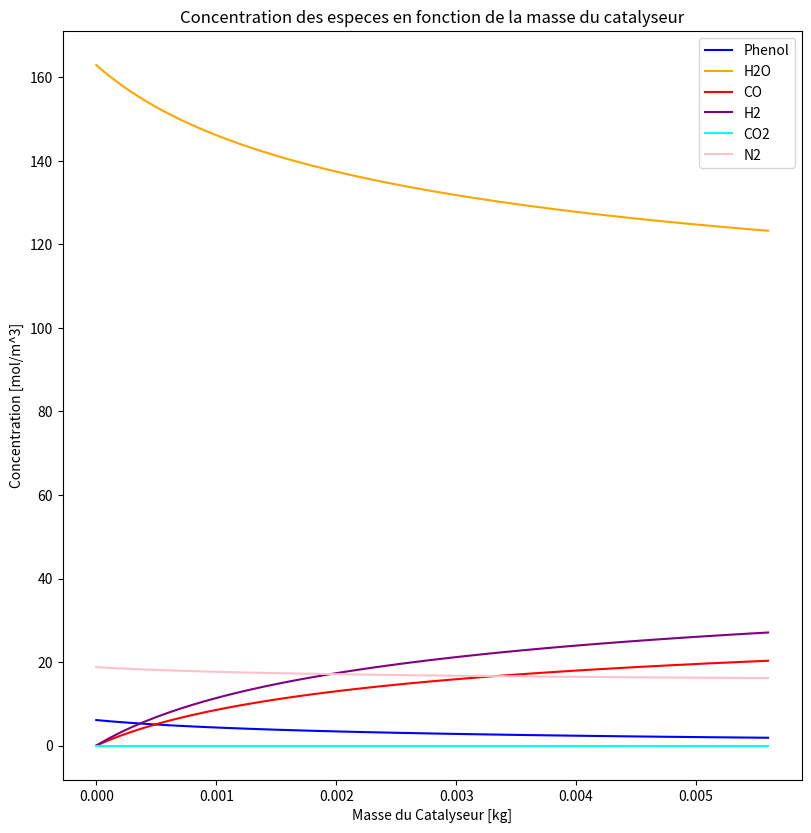
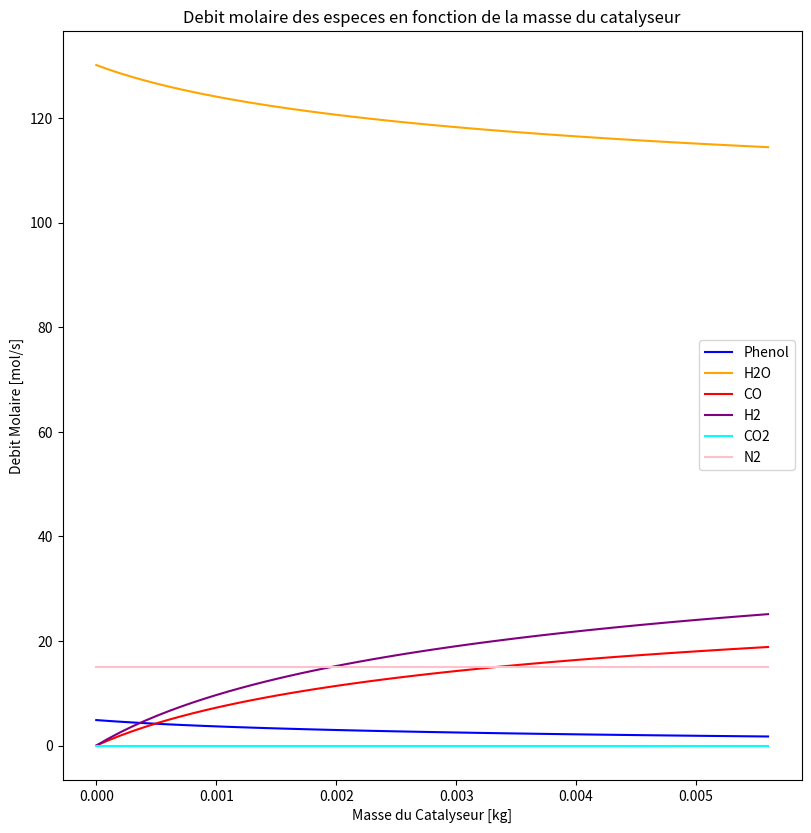
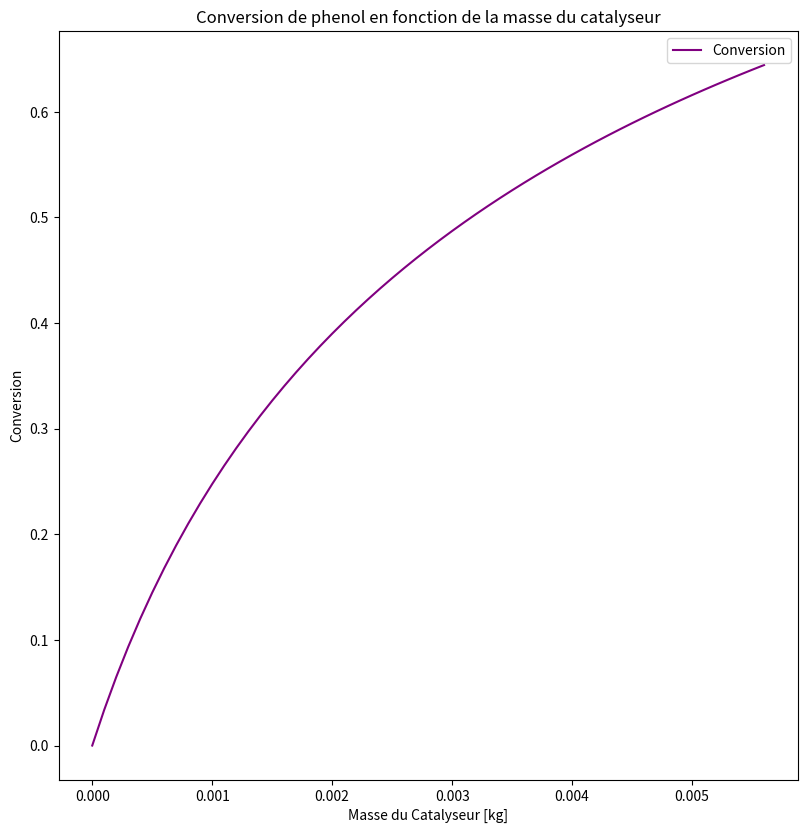

Python code for these plots, in order:
import matplotlib.pyplot as plt
from typing import List
from math import pi, exp

class Term:
    def __init__(self,coefficient: float, power: int) -> None:
        self.coefficient = coefficient
        self.power = power
        
    def evaluate(self,xval: float):
        return self.coefficient * (pow(xval,self.power))
    
class Polynomial:
    def __init__(self, polyRep: str) -> None:
        self.polyRep : str = polyRep
        self.termArr : List[Term] = Polynomial.toPolynomial(self.polyRep)
        
    @staticmethod
    def toPolynomial(polyRep: str):
        stringArr: List[str] = polyRep.split(";")
        termArr: List[Term] = []
        for string in stringArr:
            coeff, power = string.split("x^")
            termArr.append(Term(float(coeff),int(power)))
        return termArr
    
    def evaluate(self, xval: float):
        sum: float = 0
        for term in self.termArr:
            sum += term.evaluate(xval)
        return sum
    
    def derive(self):
        for term in self.termArr:
            term.coefficient *= term.power
            term.power -= 1
    
    @staticmethod
    def integrate(poly):
        for term in poly.termArr:
            term.coefficient /= term.power+1
            term.power += 1
        return poly
    
    @staticmethod
    def definiteIntegral(poly, lower, upper):
        for term in poly.termArr:
            term.coefficient /= term.power+1
            term.power += 1
        return poly.evaluate(upper) - poly.evaluate(lower)

class ReactorConstants:
    
    #add all constants here so that we can easily update them acrossall classes
    #changes here will be reflected on everything else
    #make sure to delcare these as the constants by using the class name everywhere else though
    #ex : FA0: float = ReactorConstants.FA0
    
    F_H2: float = 25 #molH2/s à la sortie
    YI0: float = 0.1 #molI/mol
    U: float = 16.0 #W/m**2K
    KP: Polynomial = Polynomial("0.000041x^2;-0.0600983x^1;22.88680282250014x^0")
    KH2O: Polynomial = Polynomial("0.0000745x^2;-0.11574935x^1;50.048421226250284x^0")
    Cp_Ph_model : Polynomial = Polynomial("-0.0000782500x^2;0.242785x^1;68.01049999999961x^0")
    CP_Ph_model_integrated : Polynomial = Polynomial.integrate(Cp_Ph_model)
    D_eq: float = 0.005 #m, diamètre équivalent catalyseur
    phi: float = 0.39 #porosité
    rho_c: float = 5740 #kg/m^3, masse volumique catalyseur
    mu: float = 24.59*10**(-6) #Pa*s, viscosité à 700 deg C, 1 atm, 10% mol N2 et 90% mol H2O
    Cp_calo: float = 4187 # J/(kg*K), Cp de l'eau à 15 deg C (https://www.engineeringtoolbox.com/water-thermal-properties)
    T_calo_in: float = 288.15 # K, température de l'eau à l'entrée
    StepSize : float = 0.0001 #kg of catalyst
    
    m_calo: float = 2 #kg/s

F_H2 : float = ReactorConstants.F_H2
K_P : Polynomial = ReactorConstants.KP
K_H2O : Polynomial = ReactorConstants.KH2O
D_eq : float = ReactorConstants.D_eq
phi : float = ReactorConstants.phi
rho_c : float = ReactorConstants.rho_c
U : float = ReactorConstants.U
mu: float = ReactorConstants.mu
Cp_Ph_model : Polynomial = ReactorConstants.Cp_Ph_model
Cp_Ph_model_integrated : Polynomial = ReactorConstants.CP_Ph_model_integrated
Cp_calo : float = ReactorConstants.Cp_calo
YI0: float = ReactorConstants.YI0
Ta0: float = ReactorConstants.T_calo_in
m_calo: float = ReactorConstants.m_calo
h = ReactorConstants.StepSize

class ReactorEquations:

    @staticmethod
    def r_srp(temp: float, C_Ph: float, C_H2O: float):
        """
        temperature in K
        C_j in mol/m^3
        """
        k_srp: float = exp(7.63-39960/(8.314*temp)) / 3.6 # mol / kg * s
        K_P_eval: float = K_P.evaluate(temp) #1 / atm
        K_H2O_eval: float = K_H2O.evaluate(temp) #1 / atm

        P_P: float = C_Ph*8.2057*10**(-5)*temp #atm
        P_H2O: float = C_H2O*8.2057*10**(-5)*temp #atm

        return k_srp*K_P_eval*K_H2O_eval*(P_P*P_H2O**5)/(K_P_eval*P_P+K_H2O_eval*P_H2O+1)**2

    @staticmethod
    def r_wgs(temp: float, C_Ph: float, C_CO: float, C_H2O: float, C_CO2: float, C_H2: float):
        """
        Loi de vitesse : water-gas shift (réversible)
        Température en K, concentrations dm^3/L
        """
        k_wgs: float = exp(7.45-40100/(8.314*temp)) / 3.6 # mol / kg * s
        k_rwgs: float = exp(7.03-38840/(8.314*temp)) / 3.6 # mol / kg * s
        K_wgs: float = k_wgs/k_rwgs #adim
        K_P_eval: float = K_P.evaluate(temp) #1 / atm
        K_H2O_eval: float = K_H2O.evaluate(temp) #1 / atm
        
        P_P: float = C_Ph*8.2057*10**(-5)*temp  # atm
        P_CO: float = C_CO*8.2057*10**(-5)*temp # atm
        P_H2O: float = C_H2O*8.2057*10**(-5)*temp # atm
        P_CO2: float = C_CO2*8.2057*10**(-5)*temp # atm
        P_H2: float = C_H2*8.2057*10**(-5)*temp # atm

        return k_wgs*(P_CO*P_H2O-P_CO2*P_H2/K_wgs)/(K_P_eval*P_P+K_H2O_eval*P_H2O+1)**2

    # Lois de vitesses globales
    @staticmethod
    def r_Ph(r_srp:float):
        return -r_srp

    @staticmethod
    def r_H2O(r_srp:float,r_wgs:float):
        return -5*r_srp - r_wgs

    @staticmethod
    def r_H2(r_srp:float,r_wgs:float):
        return 8*r_srp + r_wgs

    @staticmethod
    def r_CO(r_srp:float,r_wgs:float):
        return 6*r_srp - r_wgs

    @staticmethod
    def r_CO2(r_wgs:float):
        return r_wgs
    
    @staticmethod
    def alpha(P:float,T0:float, temp:float, x_Ph:float, A_c:float,P0:float,FT:float, phenolFraction):
        """
        Alpha de l'équation d'ergun
        T0 en K et P0 en Pa (conditions initiales)
        temp et P sont les valeurs à l'itération
        x_Ph est la fraction molaire initiale de Ph
        """
        # rho_0 est la masse volumique initiale du gaz
        # rho_Ph est la masse volumique du PhOH aux conditions initiales
        # rho_c est la masse volumique des particules de catalyseur
        débit_vol : float = FT*8.2057*10**(-5)*temp/P
        rho_Ph : float = 0.09411*P0/(8.2057*10**(-5)*T0)*phenolFraction # 0.09411 kg/mol, masse molaire du PhOH
        w_Ph : float = x_Ph*94.11/(x_Ph*94.11+(0.9-x_Ph)*18.02+(0.1)*28.014) # w_Ph est la fraction massique initiale de Ph
        rho_0 : float = rho_Ph/w_Ph
        u : float = débit_vol/A_c
        G : float = rho_0*u

        beta : float = (((G*(1-phi))/(rho_0*1*D_eq*phi**3))*(((150*(1-phi)*mu)/D_eq)+(1.75*G))) / 101325
        return 2*beta/((1-phi)*A_c*rho_c*P0)

    @staticmethod
    def ergun(alpha:float, p:float, temp:float, T_0:float, F_T:float, F_T0:float):
        """
        Eq chute de pression
        """       
        return -alpha*temp*F_T/(2*p*T_0*F_T0)
    
    @staticmethod
    def conception(r_i:float):
        """
        Équation de conception pour un PBR
        """
        return r_i
    
    @staticmethod
    def bilan_E(T:float,Ta:float,a:float,F_Ph:float,F_H2O:float,F_H2:float,F_CO:float,F_CO2:float,F_N2:float,C_P:float,C_H2O:float,C_CO:float,C_CO2:float,C_H2:float):
        """
        Bilan énergétique pour un PBR à réactions multiples (Équation T11-1.J du livre Folger (2018))
        T en K
        Les corrélations et les coefficients pour les Cp viennent du livre Felder, Rousseau, Bullard (2019)
        Le "a" est la surface d'échange de chaleur par kg de catalyseur
        """
        T_R = 298.15
        K = -273.15
        
        # Enthalpies de formation à 25 deg C et 1 atm en phase gazeuse (Source: Felder et Rousseau)
        H_Ph : float = -90800 + Cp_Ph_model_integrated.evaluate(T)-Cp_Ph_model_integrated.evaluate(T_R) # J/mol
        H_H2O: float = -241830 + 1000*(33.46*10**(-3)*(T-T_R)+0.6880*10**(-5)*1/2*(T-T_R)**2+0.7604*10**(-8)*1/3*(T-T_R)**3-3.593*10**(-12)*1/4*(T-T_R)**4) # J/mol
        H_H2 : float = 0 + 1000*(28.84*10**(-3)*(T-T_R)+0.00765*10**(-5)*1/2*(T-T_R)**2+0.3288*10**(-8)*1/3*(T-T_R)**3-0.8698*10**(-12)*1/4*(T-T_R)**4) # J/mol
        H_CO : float = -110520 + 1000*(28.95*10**(-3)*(T-T_R)+0.4110*10**(-5)*1/2*(T-T_R)**2+0.3548*10**(-8)*1/3*(T-T_R)**3-2.220*10**(-12)*1/4*(T-T_R)**4) # J/mol
        H_CO2: float = -393500 + 1000*(36.11*10**(-3)*(T-T_R)+4.233*10**(-5)*1/2*(T-T_R)**2-2.887*10**(-8)*1/3*(T-T_R)**3+7.464*10**(-12)*1/4*(T-T_R)**4) # J/mol

        deltaH_1 : float = 6/1*H_CO + 8/1*H_H2 - 5/1*H_H2O - H_Ph
        deltaH_2 : float = 1/1*H_CO2 + 1/1*H_H2 - 1/1*H_H2O - H_CO
        
        # Attention, certaines formules ont des unités de K et d'autres de deg C
        Cp_Ph : Polynomial = Cp_Ph_model.evaluate(T) # https://webbook.nist.gov/cgi/cbook.cgi?ID=C108952&Mask=1E9F#Thermo-Gas
        Cp_H2O: float = 1000*(33.46*10**(-3)+0.6880*10**(-5)*(T+K)+0.7604*10**(-8)*(T+K)**2-3.593*10**(-12)*(T+K)**3) #J/(mol*deg C)
        Cp_H2 : float = 1000*(28.84*10**(-3)+0.00765*10**(-5)*(T+K)+0.3288*10**(-8)*(T+K)**2-0.8698*10**(-12)*(T+K)**3) #J/(mol*deg C)
        Cp_CO : float = 1000*(28.95*10**(-3)+0.4110*10**(-5)*(T+K)+0.3548*10**(-8)*(T+K)**2-2.220*10**(-12)*(T+K)**3) #J/(mol*deg C)
        Cp_CO2: float = 1000*(36.11*10**(-3)+4.233*10**(-5)*(T+K)-2.887*10**(-8)*(T+K)**2+7.464*10**(-12)*(T+K)**3) #J/(mol*deg C)
        Cp_N2 : float = 1000*(29.00*10**(-3)+0.2199*10**(-5)*(T+K)+0.5723*10**(-8)*(T+K)**2-2.871*10**(-12)*(T+K)**3) #J/(mol*deg C)

        somme_rxn : float = ReactorEquations.r_srp(T,C_P,C_H2O)*deltaH_1 + ReactorEquations.r_wgs(T,C_P,C_CO,C_H2O,C_CO2,C_H2)*deltaH_2
        somme_debit : float = F_Ph*Cp_Ph + F_H2O*Cp_H2O + F_H2*Cp_H2 + F_CO*Cp_CO + F_CO2*Cp_CO2 + F_N2*Cp_N2

        dTdW : float = (-somme_rxn-U*a*(T-Ta))/somme_debit

        return dTdW

    @staticmethod
    def echange_chal(T:float,Ta:float,a:float,m:float):
        """
        Équation différentielle pour le fluide caloporteur
        Le "a" est la surface d'échange de chaleur par kg de catalyseur
        Le "m" est le débit massique de fluide caloporteur
        """

        dTadW : float = U*a*(T-Ta)/(m*Cp_calo)

        return dTadW

    @staticmethod
    def a(Ac:float):
        """
        Surface d'échange de chaleur par kg de catalyseur
        """

        D : float = Ac*4/pi
        rho_bulk : float = rho_c*(1-phi)
        a : float = 4/(D*rho_bulk)

        return a
    
    @staticmethod
    def concentration(P_0:float, P:float, T_0:float, T:float, F_i:float, F_T:float):
        """
        Calcule la concentration d'une espèce pour une itération
        """
        return (P_0/(8.2057*10**(-5)*T_0))*(F_i/F_T)*(P/P_0)*(T_0/T)

    @staticmethod
    def F_T(F_Ph:float,F_H2O:float,F_H_2:float,F_CO:float,F_CO2:float, F_N2: float):
        """
        Débit total
        """
        F_T : float = F_Ph + F_H2O + F_H_2 + F_CO + F_CO2 + F_N2

        return F_T

    @staticmethod
    def conversion(F_Ph0:float, F_Ph:float):
        """
        Calcule la conversion du PhOH
        """
        return (F_Ph0 - F_Ph)/F_Ph0

    @staticmethod
    def select_inst(r_H2:float,r_CO:float):
        """
        Calcule la sélectivité instantée du H2 par rapport au CO
        On ne peut le faire par rapport au CO2, car il est produit par la même rxn que l'H2
        """
        return r_H2/r_CO

    @staticmethod
    def select_glo(F_H2:float,F_CO:float):
        """
        Calcule la sélectivité globale du H2 par rapport au CO
        On ne peut le faire par rapport au CO2, car il est produit par la même rxn que l'H2
        """
        return F_H2/F_CO

    @staticmethod
    def rendement(F_Ph0:float,F_Ph:float,F_H2:float):
        """
        Calcule le rendement globale du H2 par rapport au Ph ayant réagit
        """
        return (F_H2/(F_Ph0-F_Ph))
    
[{
	"resource": "/c:/Users/<user>/OneDrive/Desktop/Year3Sem1/RxnEng/Project/GraphRun.py",
	"owner": "_generated_diagnostic_collection_name_#3",
	"code": {
		"value": "reportUndefinedVariable",
		"target": {
			"$mid": 1,
			"external": "https://github.com/microsoft/pyright/blob/main/docs/configuration.md#reportUndefinedVariable",
			"path": "/microsoft/pyright/blob/main/docs/configuration.md",
			"scheme": "https",
			"authority": "github.com",
			"fragment": "reportUndefinedVariable"
		}
	},
	"severity": 4,
	"message": "\"NumericalMethods\" is not defined",
	"source": "Pylance",
	"startLineNumber": 340,
	"startColumn": 9,
	"endLineNumber": 340,
	"endColumn": 25
}]

class NumericalMethods:
    
    @staticmethod
    def rk4_1step(inletPressure, inletTemperature, p, temperature, feedRate, Ac, a, Ta, F_Ph, F_H2O, F_CO, F_H2, F_CO2, phenolFraction, alpha):
        h = ReactorConstants.StepSize
        F_N2 = ReactorConstants.YI0 * feedRate
        m_calo = ReactorConstants.m_calo
        
        #k1 calculation       
        k1_temperature = temperature
        k1_p = p
        k1_Ta = Ta
        k1_F_Ph = F_Ph
        k1_F_H2O = F_H2O
        k1_F_CO = F_CO
        k1_F_H2 = F_H2
        k1_F_CO2 = F_CO2
        k1_F_T = ReactorEquations.F_T(k1_F_Ph, k1_F_H2O, k1_F_CO, k1_F_H2, k1_F_CO2, F_N2)
        
        k1_C_Ph = ReactorEquations.concentration(inletPressure, k1_p*inletPressure, inletTemperature, k1_temperature, k1_F_Ph, k1_F_T)
        k1_C_H2O = ReactorEquations.concentration(inletPressure, k1_p*inletPressure, inletTemperature, k1_temperature, k1_F_H2O, k1_F_T)
        k1_C_CO = ReactorEquations.concentration(inletPressure, k1_p*inletPressure, inletTemperature, k1_temperature, k1_F_CO, k1_F_T)
        k1_C_H2 = ReactorEquations.concentration(inletPressure, k1_p*inletPressure, inletTemperature, k1_temperature, k1_F_H2, k1_F_T)
        k1_C_CO2 = ReactorEquations.concentration(inletPressure, k1_p*inletPressure, inletTemperature, k1_temperature, k1_F_CO2, k1_F_T)
        k1_r_srp = ReactorEquations.r_srp(k1_temperature, k1_C_Ph, k1_C_H2O)
        k1_r_wgs = ReactorEquations.r_wgs(k1_temperature, k1_C_Ph, k1_C_CO, k1_C_H2O, k1_C_CO2, k1_C_H2)
        
        k1_dTdW = ReactorEquations.bilan_E(k1_temperature, k1_Ta, a, k1_F_Ph, k1_F_H2O, k1_F_H2, k1_F_CO, k1_F_CO2, F_N2, k1_C_Ph, k1_C_H2O, k1_C_CO, k1_C_CO2, k1_C_H2)
        k1_dpdW = ReactorEquations.ergun(alpha, k1_p, k1_temperature, inletTemperature, k1_F_T, feedRate)
        k1_dTadW = ReactorEquations.echange_chal(k1_temperature, k1_Ta, a, m_calo)
        k1_dF_Ph_dW = ReactorEquations.r_Ph(k1_r_srp) 
        k1_dF_H20_dW = ReactorEquations.r_H2O(k1_r_srp, k1_r_wgs) 
        k1_dF_CO_dW = ReactorEquations.r_CO(k1_r_srp, k1_r_wgs) 
        k1_dF_H2_dW = ReactorEquations.r_H2(k1_r_srp, k1_r_wgs) 
        k1_dF_CO2_dW = ReactorEquations.r_CO2(k1_r_wgs)
        
        #k2 calculation
        k2_temperature = temperature + 0.5*h*k1_dTdW
        k2_p = p + (0.5 * h * k1_dpdW)
        k2_Ta = Ta + (0.5 * h * k1_dTadW)
        k2_F_Ph = F_Ph + (h * 0.5 *k1_dF_Ph_dW)
        k2_F_H2O = F_H2O + (h * 0.5 *k1_dF_H20_dW)
        k2_F_CO = F_CO + (h * 0.5 *k1_dF_CO_dW)
        k2_F_H2 = F_H2 + (h * 0.5 *k1_dF_H2_dW)
        k2_F_CO2 = F_CO2 + (h * 0.5 *k1_dF_CO2_dW)
        k2_F_T = ReactorEquations.F_T(k2_F_Ph, k2_F_H2O, k2_F_CO, k2_F_H2, k2_F_CO2, F_N2)
        
        k2_C_Ph = ReactorEquations.concentration(inletPressure, k2_p*inletPressure, inletTemperature, k2_temperature, k2_F_Ph, k2_F_T)
        k2_C_H2O = ReactorEquations.concentration(inletPressure, k2_p*inletPressure, inletTemperature, k2_temperature, k2_F_H2O, k2_F_T)
        k2_C_CO = ReactorEquations.concentration(inletPressure, k2_p*inletPressure, inletTemperature, k2_temperature, k2_F_CO, k2_F_T)
        k2_C_H2 = ReactorEquations.concentration(inletPressure, k2_p*inletPressure, inletTemperature, k2_temperature, k2_F_H2, k2_F_T)
        k2_C_CO2 = ReactorEquations.concentration(inletPressure, k2_p*inletPressure, inletTemperature, k2_temperature, k2_F_CO2, k2_F_T)
        k2_r_srp = ReactorEquations.r_srp(k2_temperature, k2_C_Ph, k2_C_H2O)
        k2_r_wgs = ReactorEquations.r_wgs(k2_temperature, k2_C_Ph, k2_C_CO, k2_C_H2O, k2_C_CO2, k2_C_H2)

        k2_dTdW = ReactorEquations.bilan_E(k2_temperature, k2_Ta, a, k2_F_Ph, k2_F_H2O, k2_F_H2, k2_F_CO, k2_F_CO2, F_N2, k2_C_Ph, k2_C_H2O, k2_C_CO, k2_C_CO2, k2_C_H2)
        k2_dpdW = ReactorEquations.ergun(alpha, k2_p, k2_temperature, inletTemperature, k2_F_T, feedRate)
        k2_dTadW = ReactorEquations.echange_chal(k2_temperature, k2_Ta, a, m_calo)
        k2_dF_Ph_dW = ReactorEquations.r_Ph(k2_r_srp) 
        k2_dF_H2O_dW = ReactorEquations.r_H2O(k2_r_srp, k2_r_wgs) 
        k2_dF_CO_dW = ReactorEquations.r_CO(k2_r_srp, k2_r_wgs) 
        k2_dF_H2_dW = ReactorEquations.r_H2(k2_r_srp, k2_r_wgs) 
        k2_dF_CO2_dW = ReactorEquations.r_CO2(k2_r_wgs)
        
        #k3 calcualtion
        k3_temperature = temperature + (0.5 * h * k2_dTdW)
        k3_p = p + (0.5 * h * k2_dpdW)
        k3_Ta = Ta + (0.5 * h * k2_dTadW)
        k3_F_Ph = F_Ph + (0.5 * h * k2_dF_Ph_dW)
        k3_F_H2O = F_H2O + (0.5 * h * k2_dF_H2O_dW)
        k3_F_CO = F_CO + (0.5 * h * k2_dF_CO_dW)
        k3_F_H2 = F_H2 + (0.5 * h * k2_dF_H2_dW)
        k3_F_CO2 = F_CO2 + (0.5 * h * k2_dF_CO2_dW)
        k3_F_T = ReactorEquations.F_T(k3_F_Ph, k3_F_H2O, k3_F_CO, k3_F_H2, k3_F_CO2, F_N2)
        
        k3_C_Ph = ReactorEquations.concentration(inletPressure, k3_p*inletPressure, inletTemperature, k3_temperature, k3_F_Ph, k3_F_T)
        k3_C_H2O = ReactorEquations.concentration(inletPressure, k3_p*inletPressure, inletTemperature, k3_temperature, k3_F_H2O, k3_F_T)
        k3_C_CO = ReactorEquations.concentration(inletPressure, k3_p*inletPressure, inletTemperature, k3_temperature, k3_F_CO, k3_F_T)
        k3_C_H2 = ReactorEquations.concentration(inletPressure, k3_p*inletPressure, inletTemperature, k3_temperature, k3_F_H2, k3_F_T)
        k3_C_CO2 = ReactorEquations.concentration(inletPressure, k3_p*inletPressure, inletTemperature, k3_temperature, k3_F_CO2, k3_F_T)
        k3_r_srp = ReactorEquations.r_srp(k3_temperature, k3_C_Ph, k3_C_H2O)
        k3_r_wgs = ReactorEquations.r_wgs(k3_temperature, k3_C_Ph, k3_C_CO, k3_C_H2O, k3_C_CO2, k3_C_H2)

        k3_dTdW = ReactorEquations.bilan_E(k3_temperature, k3_Ta, a, k3_F_Ph, k3_F_H2O, k3_F_H2, k3_F_CO, k3_F_CO2, F_N2, k3_C_Ph, k3_C_H2O, k3_C_CO, k3_C_CO2, k3_C_H2)
        k3_dpdW = ReactorEquations.ergun(alpha, k3_p, k3_temperature, inletTemperature, k3_F_T, feedRate)
        k3_dTadW = ReactorEquations.echange_chal(k3_temperature, k3_Ta, a, m_calo)
        k3_dF_Ph_dW = ReactorEquations.r_Ph(k3_r_srp) 
        k3_dF_H2O_dW = ReactorEquations.r_H2O(k3_r_srp, k3_r_wgs) 
        k3_dF_CO_dW = ReactorEquations.r_CO(k3_r_srp, k3_r_wgs) 
        k3_dF_H2_dW = ReactorEquations.r_H2(k3_r_srp, k3_r_wgs) 
        k3_dF_CO2_dW = ReactorEquations.r_CO2(k3_r_wgs)

        #k4 calculation
        k4_temperature = temperature + (h * k3_temperature)
        k4_p = p + (h * k3_p)
        k4_Ta = Ta + (h * k3_Ta)
        k4_F_Ph = F_Ph + (h * k3_F_Ph)
        k4_F_H2O = F_H2O + (h * k3_F_H2O)
        k4_F_CO = F_CO + (h * k3_F_CO)
        k4_F_H2 = F_H2 + (h * k3_F_H2)
        k4_F_CO2 = F_CO2 + (h * k3_F_CO2)
        k4_F_T = ReactorEquations.F_T(k4_F_Ph, k4_F_H2O, k4_F_CO, k4_F_H2, k4_F_CO2, F_N2)
        
        k4_C_Ph = ReactorEquations.concentration(inletPressure, k4_p*inletPressure, inletTemperature, k4_temperature, k4_F_Ph, k4_F_T)
        k4_C_H2O = ReactorEquations.concentration(inletPressure, k4_p*inletPressure, inletTemperature, k4_temperature, k4_F_H2O, k4_F_T)
        k4_C_CO = ReactorEquations.concentration(inletPressure, k4_p*inletPressure, inletTemperature, k4_temperature, k4_F_CO, k4_F_T)
        k4_C_H2 = ReactorEquations.concentration(inletPressure, k4_p*inletPressure, inletTemperature, k4_temperature, k4_F_H2, k4_F_T)
        k4_C_CO2 = ReactorEquations.concentration(inletPressure, k4_p*inletPressure, inletTemperature, k4_temperature, k4_F_CO2, k4_F_T)
        k4_r_srp = ReactorEquations.r_srp(k4_temperature, k4_C_Ph, k4_C_H2O)
        k4_r_wgs = ReactorEquations.r_wgs(k4_temperature, k4_C_Ph, k4_C_CO, k4_C_H2O, k4_C_CO2, k4_C_H2)

        k4_dTdW = ReactorEquations.bilan_E(k4_temperature, k4_Ta, a, k4_F_Ph, k4_F_H2O, k4_F_H2, k4_F_CO, k4_F_CO2, F_N2, k4_C_Ph, k4_C_H2O, k4_C_CO, k4_C_CO2, k4_C_H2)
        k4_dpdW = ReactorEquations.ergun(alpha, k4_p, k4_temperature, inletTemperature, k4_F_T, feedRate)
        k4_dTadW = ReactorEquations.echange_chal(k4_temperature, k4_Ta, a, m_calo)
        k4_dF_Ph_dW = ReactorEquations.r_Ph(k4_r_srp) 
        k4_dF_H2O_dW = ReactorEquations.r_H2O(k4_r_srp, k4_r_wgs) 
        k4_dF_CO_dW = ReactorEquations.r_CO(k4_r_srp, k4_r_wgs) 
        k4_dF_H2_dW = ReactorEquations.r_H2(k4_r_srp, k4_r_wgs) 
        k4_dF_CO2_dW = ReactorEquations.r_CO2(k4_r_wgs)
        
        #calculation of final ROC
        dTdW = (1.0/6.0)*(k1_dTdW + 2*k2_dTdW + 2*k3_dTdW + k4_dTdW)
        dpdW = (1.0/6.0)*(k1_dpdW + 2*k2_dpdW + 2*k3_dpdW + k4_dpdW)
        dTadW = (1.0/6.0)*(k1_dTadW + 2*k2_dTadW + 2*k3_dTadW + k4_dTadW)
        dF_Ph_dW = (1.0/6.0)*(k1_dF_Ph_dW + 2*k2_dF_Ph_dW + 2*k3_dF_Ph_dW + k4_dF_Ph_dW)
        dF_H2O_dW = (1.0/6.0)*(k1_dF_H20_dW + 2*k2_dF_H2O_dW + 2*k3_dF_H2O_dW + k4_dF_H2O_dW)
        dF_CO_dW = (1.0/6.0)*(k1_dF_CO_dW + 2*k2_dF_CO_dW + 2*k3_dF_CO_dW + k4_dF_CO_dW)
        dF_H2_dW = (1.0/6.0)*(k1_dF_H2_dW + 2*k2_dF_H2_dW + 2*k3_dF_H2_dW + k4_dF_H2_dW)
        dF_CO2_dW = (1.0/6.0)*(k1_dF_CO2_dW + 2*k2_dF_CO2_dW + 2*k3_dF_CO2_dW + k4_dF_CO2_dW)
        
        return dTdW, dpdW, dTadW, dF_Ph_dW, dF_H2O_dW, dF_CO_dW, dF_H2_dW, dF_CO2_dW

def GraphRun(t, pres, fr, pf, ar, ss):
    inletTemperature =  t#K
    inletPressure = pres #atm
    feedRate = fr #mol/s
    phenolFraction = pf #molPh/mol
    Ac = ar #m^2

    h = ss #Step Size

    ####################################################################################################################################################################
    #Constant and Array Declaration
    ####################################################################################################################################################################
    a = ReactorEquations.a(Ac)
    temperature = inletTemperature
    p = 1
    Ta = ReactorConstants.T_calo_in
    F_Ph = feedRate * phenolFraction
    F_H2O = feedRate * (1-phenolFraction-ReactorConstants.YI0)
    F_CO = 0
    F_H2 = 0
    F_CO2 = 0
    F_N2 = feedRate * ReactorConstants.YI0
    F_T = ReactorEquations.F_T(F_Ph, F_H2O, F_CO, F_H2, F_CO2, F_N2)
    alpha = ReactorEquations.alpha(inletPressure, inletTemperature, temperature, phenolFraction, Ac, inletPressure, F_T, phenolFraction)

    C_Ph_arr = [ReactorEquations.concentration(inletPressure,inletPressure, inletTemperature, inletTemperature, F_Ph, F_T)]
    C_H2O_arr = [ReactorEquations.concentration(inletPressure,inletPressure, inletTemperature, inletTemperature, F_H2O, F_T)]
    C_CO_arr = [ReactorEquations.concentration(inletPressure,inletPressure, inletTemperature, inletTemperature, F_CO, F_T)]
    C_H2_arr = [ReactorEquations.concentration(inletPressure,inletPressure, inletTemperature, inletTemperature, F_H2, F_T)]
    C_CO2_arr = [ReactorEquations.concentration(inletPressure,inletPressure, inletTemperature, inletTemperature, F_CO2, F_T)]
    C_N2_arr = [ReactorEquations.concentration(inletPressure,inletPressure, inletTemperature, inletTemperature, F_N2, F_T)]

    F_Ph_arr = [F_Ph]
    F_H2O_arr = [F_H2O]
    F_CO_arr = [F_CO]
    F_H2_arr = [F_H2]
    F_CO2_arr = [F_CO2]
    F_N2_arr = [F_N2]

    catalystWeigtharr = [0]
    conversionarr = [0]

    ####################################################################################################################################################################
    #RK4 implementation usage
    ####################################################################################################################################################################
    catalystWeigth = 0
    while(F_H2 < 25.0 and catalystWeigth < 30 and p>0):
        
        TdW, dpdW, dTadW, dF_Ph_dW, dF_H2O_dW, dF_CO_dW, dF_H2_dW, dF_CO2_dW = \
        NumericalMethods.rk4_1step(inletPressure, inletTemperature, p, temperature, feedRate, Ac, a, Ta, F_Ph, F_H2O, F_CO, F_H2, F_CO2, phenolFraction, alpha)
        
        temperature += h * TdW
        p += h * dpdW
        Ta += h * dTadW
        F_Ph += h * dF_Ph_dW
        F_H2O += h * dF_H2O_dW
        F_CO += h * dF_CO_dW
        F_H2 += h * dF_H2_dW
        F_CO2 += h * dF_CO2_dW
        F_T = ReactorEquations.F_T(F_Ph, F_H2O, F_CO, F_H2, F_CO2, F_N2)
        
        C_Ph_arr.append(ReactorEquations.concentration(inletPressure, p*inletPressure, inletTemperature, temperature, F_Ph, F_T))
        C_H2O_arr.append(ReactorEquations.concentration(inletPressure, p*inletPressure, inletTemperature, temperature, F_H2O, F_T))
        C_CO_arr.append(ReactorEquations.concentration(inletPressure, p*inletPressure, inletTemperature, temperature, F_CO, F_T))
        C_H2_arr.append(ReactorEquations.concentration(inletPressure, p*inletPressure, inletTemperature, temperature, F_H2, F_T))
        C_CO2_arr.append(ReactorEquations.concentration(inletPressure, p*inletPressure, inletTemperature, temperature, F_CO2, F_T))
        C_N2_arr.append(ReactorEquations.concentration(inletPressure, p*inletPressure, inletTemperature, temperature, F_N2, F_T))
        
        F_Ph_arr.append(F_Ph)
        F_H2O_arr.append(F_H2O)
        F_CO_arr.append(F_CO)
        F_H2_arr.append(F_H2)
        F_CO2_arr.append(F_CO2)
        F_N2_arr.append(F_N2)

        catalystWeigth += h
        catalystWeigtharr.append(catalystWeigth)
        conversionarr.append(ReactorEquations.conversion(feedRate*phenolFraction, F_Ph))


    ####################################################################################################################################################################
    #Error Handling and Plotting
    ####################################################################################################################################################################
    if(F_H2 < 25.0):
        print("Non Convering Solution")
    else:
        concFig, concAxis = plt.subplots(1, 1)
        concFig.set_figheight(10)
        concFig.set_figwidth(10)
        concFig.tight_layout(pad=8.0)

        concAxis.plot(catalystWeigtharr, C_Ph_arr, c='blue', label='Phenol')
        concAxis.plot(catalystWeigtharr, C_H2O_arr, c='orange', label='H2O')
        concAxis.plot(catalystWeigtharr, C_CO_arr, c='red', label='CO')
        concAxis.plot(catalystWeigtharr, C_H2_arr, c='purple', label='H2')
        concAxis.plot(catalystWeigtharr, C_CO2_arr, c='cyan', label='CO2')
        concAxis.plot(catalystWeigtharr, C_N2_arr, c='pink', label='N2')
        concAxis.legend()
        concAxis.set_title("Concentration des especes en fonction de la masse du catalyseur")
        concAxis.set_xlabel('Masse du Catalyseur [kg]')
        concAxis.set_ylabel('Concentration [mol/m^3]')


        flowFig, flowAxis = plt.subplots(1, 1)
        flowFig.set_figheight(10)
        flowFig.set_figwidth(10)
        flowFig.tight_layout(pad=8.0)

        flowAxis.plot(catalystWeigtharr, F_Ph_arr, c='blue', label='Phenol')
        flowAxis.plot(catalystWeigtharr, F_H2O_arr, c='orange', label='H2O')
        flowAxis.plot(catalystWeigtharr, F_CO_arr, c='red', label='CO')
        flowAxis.plot(catalystWeigtharr, F_H2_arr, c='purple', label='H2')
        flowAxis.plot(catalystWeigtharr, F_CO2_arr, c='cyan', label='CO2')
        flowAxis.plot(catalystWeigtharr, F_N2_arr, c='pink', label='N2')
        flowAxis.legend()
        flowAxis.set_title("Debit molaire des especes en fonction de la masse du catalyseur")
        flowAxis.set_xlabel('Masse du Catalyseur [kg]')
        flowAxis.set_ylabel('Debit Molaire [mol/s]')

        convFig, convAxis = plt.subplots(1, 1)
        convFig.set_figheight(10)
        convFig.set_figwidth(10)
        convFig.tight_layout(pad=8.0)

        convAxis.plot(catalystWeigtharr, conversionarr, c='purple', label='Conversion')
        convAxis.legend()
        convAxis.set_title("Conversion de phenol en fonction de la masse du catalyseur")
        convAxis.set_xlabel('Masse du Catalyseur [kg]')
        convAxis.set_ylabel('Conversion')

        plt.show()
        
GraphRun(973.15,15.0,150.0,0.0325,0.2,0.0001)